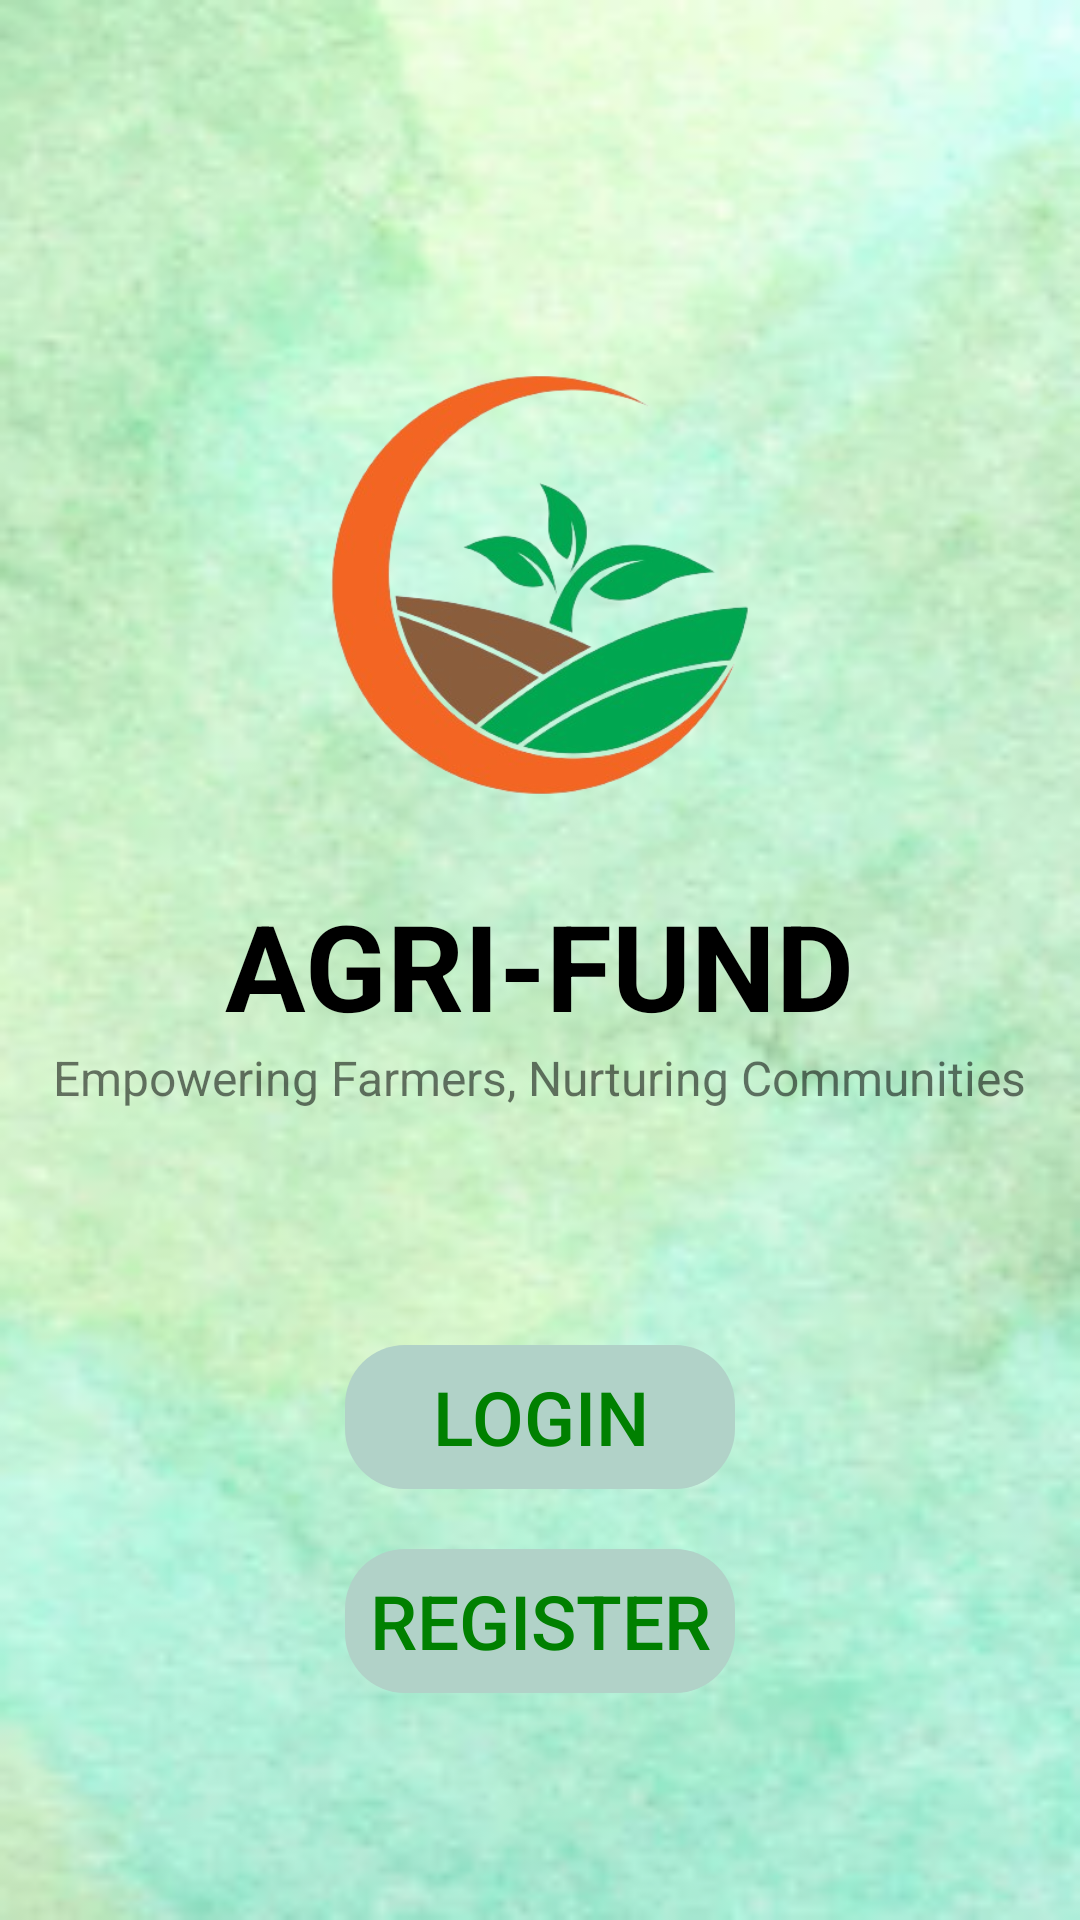

Here is an Android app screen rendered from its layout file. Give the layout XML and the strings, colors and styles it references.
<!-- AndroidManifest.xml: application theme Theme.AppCompat.Light -->
<!-- res/layout/activity_main.xml -->
<?xml version="1.0" encoding="utf-8"?>
<RelativeLayout xmlns:android="http://schemas.android.com/apk/res/android"
    xmlns:tools="http://schemas.android.com/tools"
    android:layout_width="match_parent"
    android:layout_height="match_parent"
    android:background="@drawable/bg"
    android:padding="15dp">

    <ImageView
        android:id="@+id/logo"
        android:layout_width="300dp"
        android:layout_height="200dp"
        android:src="@drawable/logo"
        android:layout_marginTop="80dp"
        android:layout_centerHorizontal="true" />

    <TextView
        android:id="@+id/appName"
        android:layout_width="wrap_content"
        android:layout_height="wrap_content"
        android:text="AGRI-FUND"
        android:layout_below="@id/logo"
        android:layout_centerHorizontal="true"
        android:textStyle="bold"
        android:textColor="@color/black"
        android:textSize="40sp" />
    <TextView
        android:layout_width="wrap_content"
        android:layout_height="match_parent"
        android:id="@+id/textview1"
        android:text="Empowering Farmers, Nurturing Communities"
        android:layout_below="@+id/appName"
        android:layout_centerHorizontal="true"
        android:textSize="16sp"/>

    <Button
        android:id="@+id/log_in"
        android:layout_width="match_parent"
        android:layout_height="wrap_content"
        android:layout_marginLeft="100dp"
        android:layout_marginTop="100dp"
        android:layout_marginRight="100dp"
        android:layout_below="@id/appName"
        android:text="Login"
        android:textColor="#008000"
        android:textSize="25sp"
        android:background="@drawable/rounded_button"
        android:stateListAnimator="@null" />

    <Button
        android:id="@+id/register"
        android:layout_width="match_parent"
        android:layout_height="wrap_content"
        android:layout_marginLeft="100dp"
        android:layout_marginRight="100dp"
        android:layout_below="@id/log_in"
        android:text="Register"
        android:textColor="#008000"
        android:textSize="25sp"
        android:background="@drawable/rounded_button"
        android:stateListAnimator="@null"
        android:layout_marginTop="20dp" />

</RelativeLayout>
<!-- resources referenced by this layout -->
<resources>
  <color name="black">#FF000000</color>
  <!-- drawable bg: png bitmap (drawable, 92110 bytes) -->
  <!-- drawable logo: png bitmap (drawable, 92741 bytes) -->
  <!-- drawable rounded_button (drawable) -->
  <?xml version="1.0" encoding="utf-8"?>
      <shape xmlns:android="http://schemas.android.com/apk/res/android"
          android:shape="rectangle">
          <solid android:color="#B1D2C8" />
          <corners android:radius="20dp" />
      </shape>
</resources>
